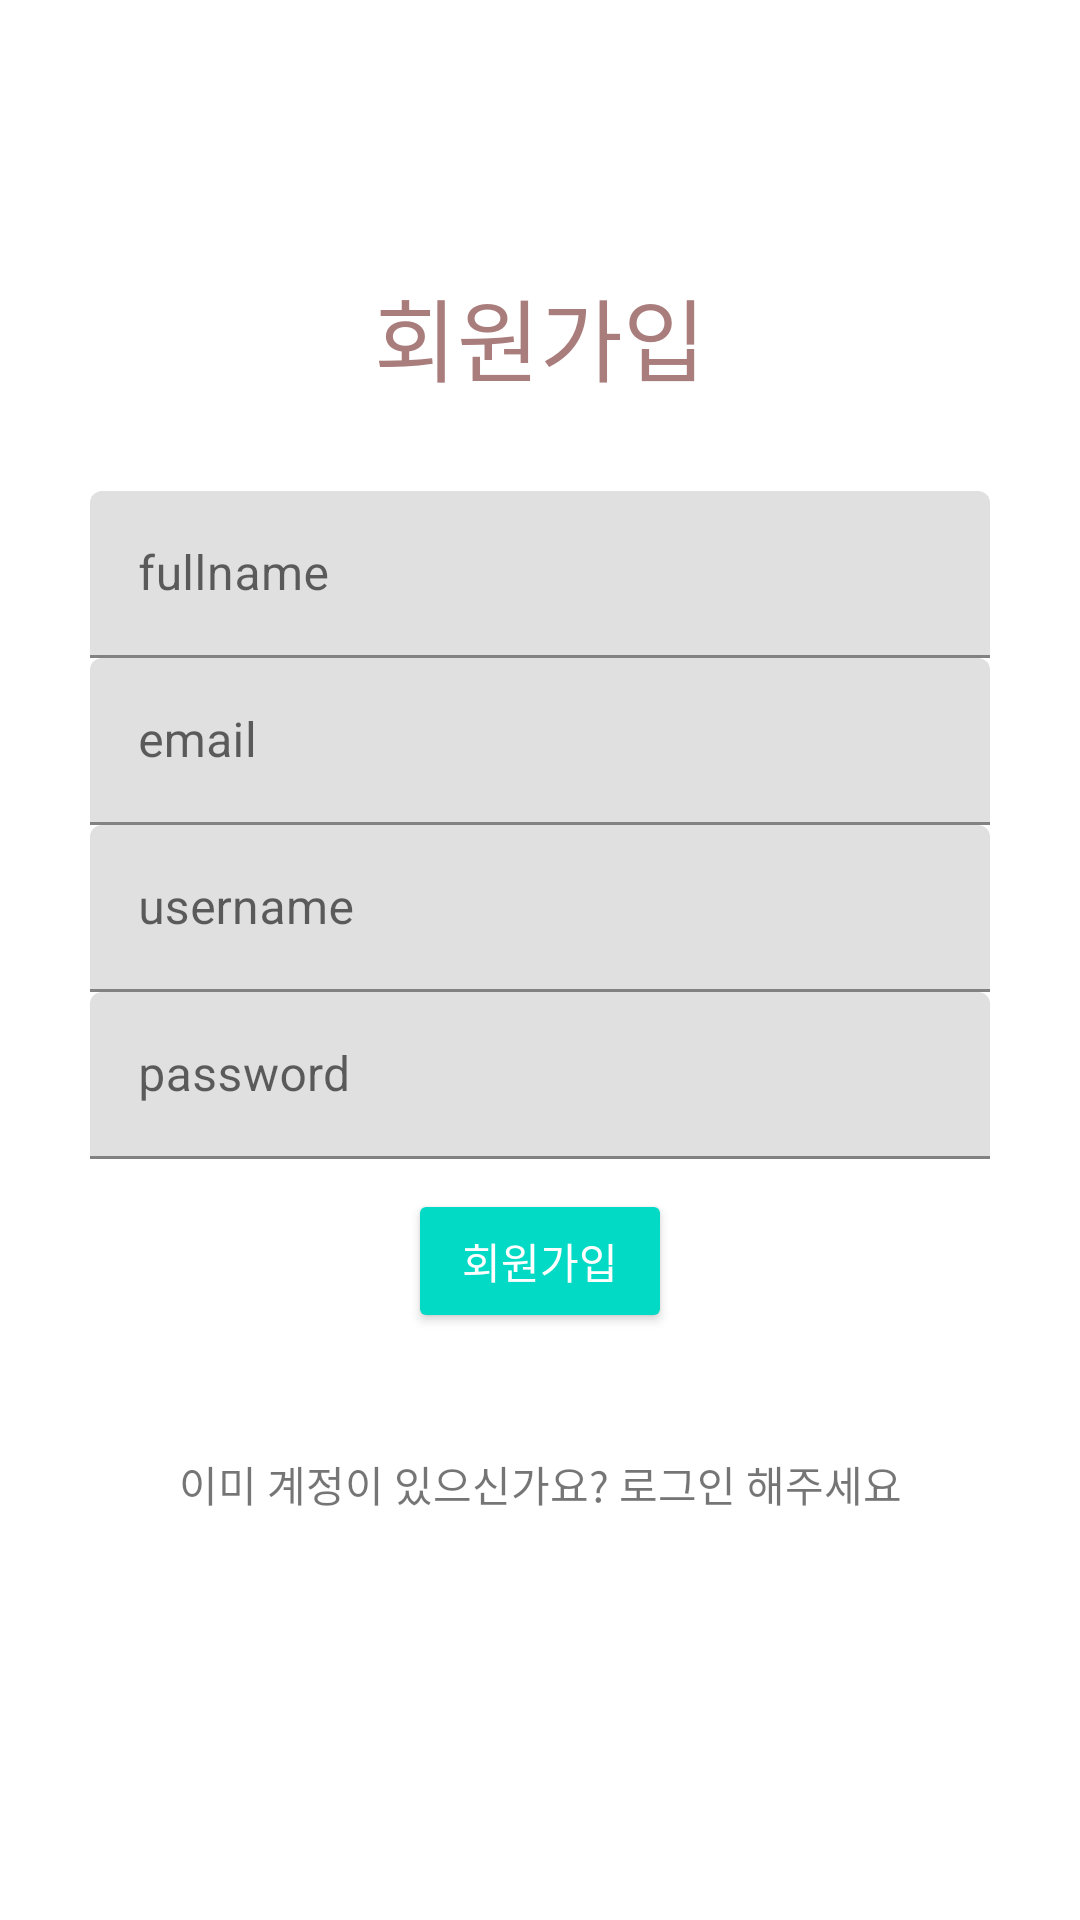

Produce the Android XML layout that renders to this screen, including the resource entries it uses.
<!-- AndroidManifest.xml: application theme Theme.AppServer_TAVE -->
<!-- res/layout/activity_signup.xml -->
<?xml version="1.0" encoding="utf-8"?>
<androidx.constraintlayout.widget.ConstraintLayout
    xmlns:android="http://schemas.android.com/apk/res/android"
    xmlns:app="http://schemas.android.com/apk/res-auto"
    xmlns:tools="http://schemas.android.com/tools"
    android:layout_width="match_parent"
    android:layout_height="match_parent"
    tools:context=".SignUp">

    <androidx.constraintlayout.widget.ConstraintLayout
        android:layout_width="match_parent"
        android:layout_height="wrap_content"
        app:layout_constraintBottom_toBottomOf="parent"
        app:layout_constraintTop_toTopOf="parent"
        app:layout_constraintVertical_bias="0.4">

        <TextView
            android:id="@+id/textView"
            android:layout_width="match_parent"
            android:layout_height="wrap_content"
            android:gravity="center"
            android:text="@string/signup"
            android:textSize="30sp"
            android:textColor="@color/colorAccent"
            app:layout_constraintEnd_toEndOf="parent"
            app:layout_constraintHorizontal_bias="0.0"
            app:layout_constraintStart_toStartOf="parent"
            app:layout_constraintTop_toTopOf="parent"
            tools:targetApi="jelly_bean" />

        <com.google.android.material.textfield.TextInputLayout
            android:id="@+id/textInputLayoutFullname"
            android:layout_width="match_parent"
            android:layout_height="wrap_content"
            android:layout_marginLeft="30dp"
            android:layout_marginTop="30dp"
            android:layout_marginRight="30dp"
            android:hint="@string/fullname"
            app:layout_constraintEnd_toEndOf="parent"
            app:layout_constraintHorizontal_bias="0.0"
            app:layout_constraintStart_toStartOf="parent"
            app:layout_constraintTop_toBottomOf="@+id/textView">

            <com.google.android.material.textfield.TextInputEditText
                android:id="@+id/fullname"
                android:layout_width="match_parent"
                android:layout_height="wrap_content"
                tools:targetApi="jelly_bean" />
        </com.google.android.material.textfield.TextInputLayout>

        <com.google.android.material.textfield.TextInputLayout
            android:id="@+id/textInputLayoutEmail"
            android:layout_width="match_parent"
            android:layout_height="wrap_content"
            android:layout_marginLeft="30dp"
            android:layout_marginRight="30dp"
            android:hint="@string/email"
            app:layout_constraintEnd_toEndOf="parent"
            app:layout_constraintHorizontal_bias="0.0"
            app:layout_constraintStart_toStartOf="parent"
            app:layout_constraintTop_toBottomOf="@+id/textInputLayoutFullname">

            <com.google.android.material.textfield.TextInputEditText
                android:id="@+id/email"
                android:layout_width="match_parent"
                android:layout_height="wrap_content"
                tools:targetApi="jelly_bean" />
        </com.google.android.material.textfield.TextInputLayout>

        <com.google.android.material.textfield.TextInputLayout
            android:id="@+id/textInputLayoutUsername"
            android:layout_width="match_parent"
            android:layout_height="wrap_content"
            android:layout_marginLeft="30dp"
            android:layout_marginRight="30dp"
            android:hint="@string/username"
            app:layout_constraintEnd_toEndOf="parent"
            app:layout_constraintHorizontal_bias="0.0"
            app:layout_constraintStart_toStartOf="parent"
            app:layout_constraintTop_toBottomOf="@+id/textInputLayoutEmail">

            <com.google.android.material.textfield.TextInputEditText
                android:id="@+id/username"
                android:layout_width="match_parent"
                android:layout_height="wrap_content"
                tools:targetApi="jelly_bean" />
        </com.google.android.material.textfield.TextInputLayout>

        <com.google.android.material.textfield.TextInputLayout
            android:id="@+id/textInputLayoutPassword"
            android:layout_width="match_parent"
            android:layout_height="wrap_content"
            android:layout_marginLeft="30dp"
            android:layout_marginRight="30dp"
            android:hint="@string/password"
            app:layout_constraintTop_toBottomOf="@+id/textInputLayoutUsername"
            tools:layout_editor_absoluteX="0dp">

            <com.google.android.material.textfield.TextInputEditText
                android:id="@+id/password"
                android:layout_width="match_parent"
                android:layout_height="wrap_content"
                tools:targetApi="jelly_bean" />
        </com.google.android.material.textfield.TextInputLayout>

        <ProgressBar
            android:id="@+id/progress"
            android:layout_width="wrap_content"
            android:layout_height="wrap_content"
            android:visibility="gone"
            app:layout_constraintEnd_toEndOf="parent"
            app:layout_constraintStart_toStartOf="parent"
            app:layout_constraintTop_toBottomOf="@+id/textInputLayoutPassword" />

        <Button
            android:id="@+id/buttonSignUp"
            style="@style/Widget.AppCompat.Button.Colored"
            android:layout_width="wrap_content"
            android:layout_height="wrap_content"
            android:layout_marginTop="10dp"
            android:text="@string/signup"
            app:layout_constraintEnd_toEndOf="parent"
            app:layout_constraintStart_toStartOf="parent"
            app:layout_constraintTop_toBottomOf="@+id/progress" />

        <TextView
            android:id="@+id/loginText"
            android:layout_width="wrap_content"
            android:layout_height="wrap_content"
            android:layout_marginTop="40dp"
            android:text="@string/loginhere"
            app:layout_constraintEnd_toEndOf="parent"
            app:layout_constraintStart_toStartOf="parent"
            app:layout_constraintTop_toBottomOf="@+id/buttonSignUp"
            tools:targetApi="jelly_bean" />
    </androidx.constraintlayout.widget.ConstraintLayout>



</androidx.constraintlayout.widget.ConstraintLayout>
<!-- resources referenced by this layout -->
<resources>
  <color name="colorAccent">#AA7D7D</color>
  <string name="email"> email </string>
  <string name="fullname"> fullname </string>
  <string name="loginhere"> 이미 계정이 있으신가요? 로그인 해주세요 </string>
  <string name="password"> password </string>
  <string name="signup"> 회원가입 </string>
  <string name="username"> username </string>
  <style name="Theme.AppServer_TAVE" parent="Theme.MaterialComponents.DayNight.DarkActionBar">
          
          <item name="colorPrimary">@color/purple_500</item>
          <item name="colorPrimaryVariant">@color/purple_700</item>
          <item name="colorOnPrimary">@color/white</item>
          
          <item name="colorSecondary">@color/teal_200</item>
          <item name="colorSecondaryVariant">@color/teal_700</item>
          <item name="colorOnSecondary">@color/black</item>
          
          <item name="android:statusBarColor" tools:targetApi="l">?attr/colorPrimaryVariant</item>
          
      </style>
  <color name="purple_500">#FF6200EE</color>
  <color name="purple_700">#FF3700B3</color>
  <color name="white">#FFFFFFFF</color>
  <color name="teal_200">#FF03DAC5</color>
  <color name="teal_700">#FF018786</color>
  <color name="black">#FF000000</color>
</resources>
